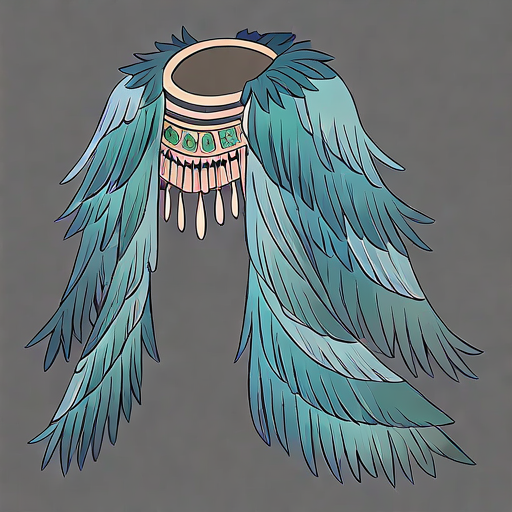
Generation parameters embedded in this image by AUTOMATIC1111 Stable Diffusion web UI or a fork of it (Forge, ...) (PNG 'parameters' text chunk):
1 Feather Coat
Feathered clothes, full of feathers, blue-green, ancient, elegant, 
detailed, clear, beautiful, 
symbolizing lightness and mystery.
simple background, rough lines,
Negative prompt: blurry,
Steps: 150, Sampler: Euler, Schedule type: Automatic, CFG scale: 5.5, Seed: 2695170681, Size: 512x512, Model hash: ff9e1fb308, Model: gameIconInstitute_v4XL, Version: v1.10.1